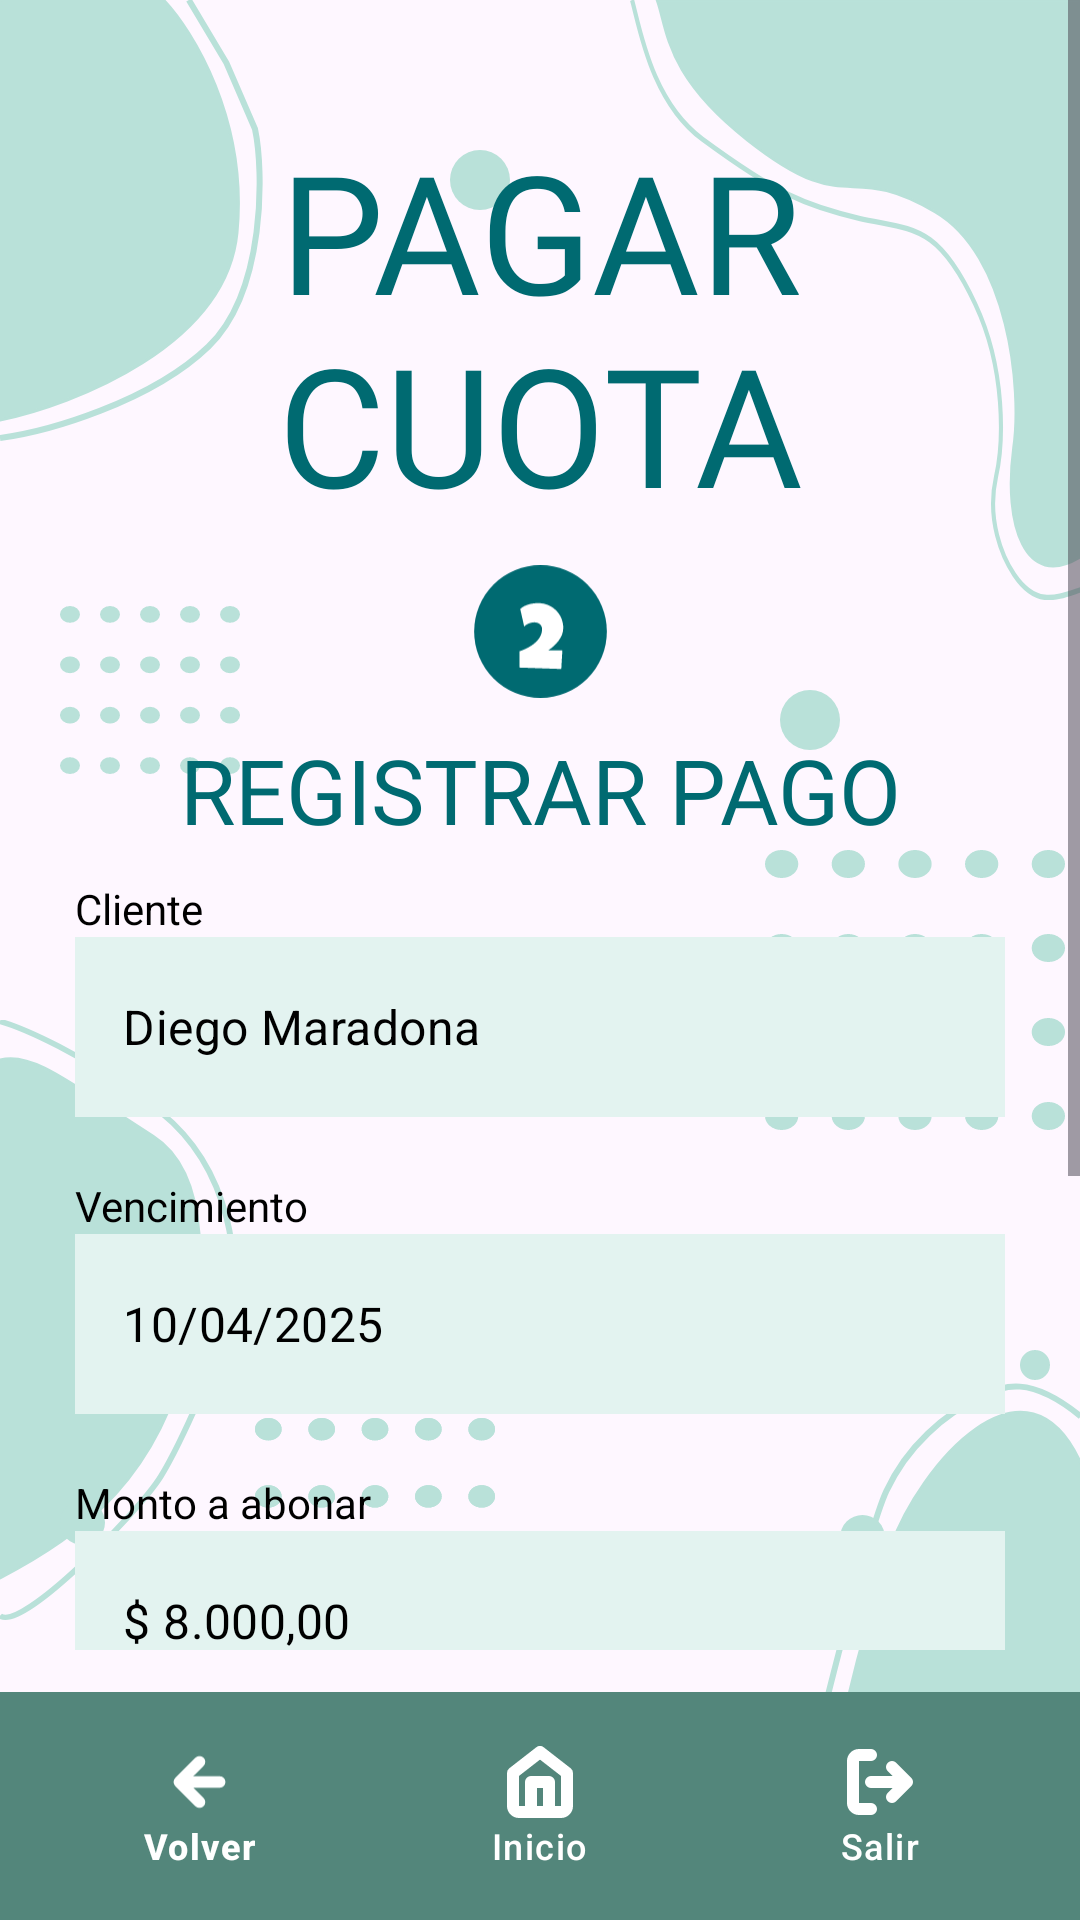

Layout XML and referenced resources for this Android screen:
<!-- AndroidManifest.xml: application theme Theme.DamProyectoIntegrador -->
<!-- res/layout/activity_fee.xml -->
<FrameLayout xmlns:android="http://schemas.android.com/apk/res/android"
    xmlns:app="http://schemas.android.com/apk/res-auto"
    android:layout_width="match_parent"
    android:layout_height="match_parent"
    android:orientation="vertical">

    <include layout="@layout/main_base" />

    <ScrollView
        android:layout_width="match_parent"
        android:layout_height="match_parent"
        android:fillViewport="true"
        android:paddingBottom="90dp">

        <LinearLayout
            android:layout_width="match_parent"
            android:layout_height="wrap_content"
            android:gravity="center"
            android:orientation="vertical">

            <TextView
                style="@style/TitleStyle"
                android:layout_marginTop="30dp"
                android:layout_marginBottom="30dp"
                android:text="@string/pagar_cuota" />

            <ImageView
                android:id="@+id/imageView"
                android:layout_width="45dp"
                android:layout_height="45dp"
                android:layout_marginTop="-30dp"
                android:layout_marginBottom="0dp"
                android:contentDescription="@string/step_two"
                android:src="@drawable/ic_two" />

            <TextView
                style="@style/SubtitleStyle"
                android:layout_marginTop="0dp"
                android:layout_marginBottom="0dp"
                android:text="@string/registrar_pago" />

            <TextView
                style="@style/LabelStyle"
                android:text="@string/client_label" />

            <TextView
                android:id="@+id/et_nombre"
                style="@style/EditTextStyle"
                android:enabled="false"
                android:text="@string/diego_maradona"
                android:textColorHint="#A9A7A7" />

            <TextView
                style="@style/LabelStyle"
                android:text="@string/expiration_label" />

            <TextView
                android:id="@+id/et_vencimiento"
                style="@style/EditTextStyle"
                android:enabled="false"
                android:text="@string/expiration"
                android:textColorHint="#A9A7A7" />

            <TextView
                style="@style/LabelStyle"
                android:text="@string/label_pay" />

            <TextView
                android:id="@+id/et_abono"
                style="@style/EditTextStyle"
                android:enabled="false"
                android:text="@string/monto"
                android:textColorHint="#A9A7A7" />

            <TextView
                style="@style/LabelStyle"
                android:text="@string/forma_de_pago" />

            <Spinner
                style="@style/DropdownStyle"
                android:id="@+id/dropdown_pay"
                android:spinnerMode="dropdown"
                android:entries="@array/formas_de_pago" />

            <TextView
                style="@style/LabelStyle"
                android:text="@string/cuotas" />

            <Spinner
                android:id="@+id/dropdown_fee"
                style="@style/DropdownStyle"
                android:spinnerMode="dropdown"
                android:entries="@array/cuotas" />

            <Button
                android:id="@+id/btn_pagar"
                style="@style/ButtonStyle"
                android:layout_marginTop="0dp"
                android:layout_marginBottom="30dp"
                android:text="@string/pagar" />

        </LinearLayout>
    </ScrollView>

    <com.google.android.material.bottomnavigation.BottomNavigationView
        android:id="@+id/bottom_navigation"
        style="@style/BottomNavStyle"
        app:menu="@menu/bottom_nav_three_elements"
        app:itemIconTint="@color/colorButtonText"
        app:itemTextColor="@color/colorButtonText" />
</FrameLayout>
<!-- res/layout/main_base.xml (included above) -->
<FrameLayout xmlns:android="http://schemas.android.com/apk/res/android"
    android:layout_width="match_parent"
    android:layout_height="match_parent"
    android:orientation="vertical">

    <include layout="@layout/base" />

    <RelativeLayout
        android:layout_width="match_parent"
        android:layout_height="match_parent"
        android:orientation="vertical">

        <ImageView
            android:layout_width="20dp"
            android:layout_height="20dp"
            android:src="@drawable/bg_circle"
            android:contentDescription="@string/circle"
            android:layout_marginStart="150dp"
            android:layout_marginTop="50dp"/>

        <ImageView
            android:layout_width="20dp"
            android:layout_height="20dp"
            android:src="@drawable/bg_circle"
            android:contentDescription="@string/circle"
            android:layout_alignParentEnd="true"
            android:layout_marginEnd="80dp"
            android:layout_marginTop="230dp"/>

        <ImageView
            android:layout_width="10dp"
            android:layout_height="10dp"
            android:src="@drawable/bg_circle"
            android:contentDescription="@string/circle"
            android:layout_alignParentEnd="true"
            android:layout_marginEnd="10dp"
            android:layout_marginTop="450dp"/>

        <ImageView
            android:layout_width="15dp"
            android:layout_height="15dp"
            android:src="@drawable/bg_circle"
            android:contentDescription="@string/circle"
            android:layout_marginStart="20dp"
            android:layout_marginTop="500dp"/>

        <ImageView
            android:layout_width="20dp"
            android:layout_height="20dp"
            android:src="@drawable/bg_circle"
            android:contentDescription="@string/circle"
            android:layout_alignParentBottom="true"
            android:layout_marginBottom="200dp"
            android:layout_marginStart="190dp"/>

        <ImageView
            android:layout_width="15dp"
            android:layout_height="15dp"
            android:src="@drawable/bg_circle"
            android:contentDescription="@string/circle"
            android:layout_alignParentBottom="true"
            android:layout_marginBottom="120dp"
            android:layout_marginStart="280dp"/>

        <ImageView
            android:layout_width="60dp"
            android:layout_height="60dp"
            android:src="@drawable/bg_square_circles"
            android:contentDescription="@string/circle"
            android:layout_marginStart="20dp"
            android:layout_marginTop="200dp"/>

        <ImageView
            android:layout_width="80dp"
            android:layout_height="80dp"
            android:src="@drawable/bg_square_circles"
            android:contentDescription="@string/circle"
            android:layout_alignParentBottom="true"
            android:layout_marginStart="85dp"
            android:layout_marginBottom="90dp"/>

        <ImageView
            android:layout_width="80dp"
            android:layout_height="80dp"
            android:src="@drawable/bg_square_circles"
            android:contentDescription="@string/circle"
            android:layout_alignParentBottom="true"
            android:layout_marginStart="85dp"
            android:layout_marginBottom="90dp"/>

        <ImageView
            android:layout_width="100dp"
            android:layout_height="100dp"
            android:src="@drawable/bg_square_circles"
            android:contentDescription="@string/circle"
            android:layout_alignParentBottom="true"
            android:layout_alignParentEnd="true"
            android:layout_marginBottom="260dp"
            android:layout_marginEnd="5dp"/>

    </RelativeLayout>

</FrameLayout>
<!-- res/layout/base.xml (included above) -->
<?xml version="1.0" encoding="utf-8"?>
<RelativeLayout xmlns:android="http://schemas.android.com/apk/res/android"
    android:id="@+id/base_layout"
    android:focusable="true"
    android:focusableInTouchMode="true"
    android:layout_width="match_parent"
    android:layout_height="match_parent"
    android:orientation="vertical">

    <ImageView
        android:layout_width="wrap_content"
        android:layout_height="wrap_content"
        android:src="@drawable/bg_stain_one"
        android:contentDescription="@string/stain" />

    <ImageView
        android:layout_width="wrap_content"
        android:layout_height="wrap_content"
        android:src="@drawable/bg_stain_two"
        android:contentDescription="@string/stain"
        android:layout_alignParentEnd="true" />

    <ImageView
        android:layout_width="wrap_content"
        android:layout_height="wrap_content"
        android:src="@drawable/bg_stain_three"
        android:contentDescription="@string/stain"
        android:layout_alignParentBottom="true"
        android:layout_marginBottom="100dp" />

    <ImageView
        android:layout_width="wrap_content"
        android:layout_height="wrap_content"
        android:src="@drawable/bg_stain_four"
        android:contentDescription="@string/stain"
        android:layout_alignParentBottom="true"
        android:layout_marginStart="50dp" />

    <ImageView
        android:layout_width="wrap_content"
        android:layout_height="wrap_content"
        android:src="@drawable/bg_stain_five"
        android:contentDescription="@string/stain"
        android:layout_alignParentBottom="true"
        android:layout_alignParentEnd="true" />

</RelativeLayout>
<!-- resources referenced by this layout -->
<resources>
  <string-array name="cuotas">
          <item>1</item>
          <item>3</item>
      </string-array>
  <string-array name="formas_de_pago">
          <item>Efectivo</item>
          <item>Tarjeta</item>
      </string-array>
  <color name="colorButtonText">#FFFFFF</color>
  <!-- drawable bg_circle (drawable) -->
  <vector xmlns:android="http://schemas.android.com/apk/res/android"
      android:width="17dp"
      android:height="17dp"
      android:viewportWidth="17"
      android:viewportHeight="17">
      <path
          android:fillColor="@color/colorSecondary"
          android:pathData="M8.5 0A8.5 8.5 0 1 0 8.5 17 8.5 8.5 0 1 0 8.5 0z"/>
  </vector>
  <string name="circle">circle</string>
  <string name="client_label">Cliente</string>
  <string name="cuotas">Cuotas</string>
  <string name="diego_maradona">Diego Maradona</string>
  <string name="expiration">10/04/2025</string>
  <string name="expiration_label">Vencimiento</string>
  <string name="forma_de_pago">Forma de pago</string>
  <string name="label_pay">Monto a abonar</string>
  <string name="monto">$ 8.000,00</string>
  <string name="pagar">PAGAR</string>
  <string name="pagar_cuota">PAGAR CUOTA</string>
  <string name="registrar_pago">REGISTRAR PAGO</string>
  <string name="stain">stain</string>
  <string name="step_two">step two</string>
  <style name="BottomNavStyle" parent="Widget.Design.BottomNavigationView">
          <item name="android:layout_width">match_parent</item>
          <item name="android:layout_height">wrap_content</item>
          <item name="android:padding">10dp</item>
          <item name="android:layout_gravity">bottom</item>
          <item name="android:background">@color/colorPrimary</item>
      </style>
  <style name="DropdownStyle" parent="Widget.AppCompat.Spinner">
          <item name="android:layout_width">310dp</item>
          <item name="android:layout_height">60dp</item>
          <item name="android:layout_marginBottom">20dp</item>
          <item name="android:padding">12dp</item>
          <item name="android:textSize">16sp</item>
          <item name="android:textColor">@color/colorFormText</item>
          <item name="android:background">@drawable/bg_spinner</item>
      </style>
  <style name="LabelStyle" parent="Widget.AppCompat.TextView">
          <item name="android:layout_width">310dp</item>
          <item name="android:layout_height">wrap_content</item>
          <item name="android:textSize">14sp</item>
          <item name="android:textColor">@color/colorFormText</item>
      </style>
  <style name="SubtitleStyle" parent="Widget.AppCompat.TextView">
          <item name="android:layout_width">match_parent</item>
          <item name="android:layout_height">wrap_content</item>
          <item name="android:gravity">center</item>
          <item name="android:fontFamily">@font/lukiest_guy</item>
          <item name="android:textColor">@color/colorTitle</item>
          <item name="android:textSize">30sp</item>
          <item name="android:padding">10dp</item>
      </style>
  <style name="TitleStyle" parent="Widget.AppCompat.TextView">
          <item name="android:layout_width">match_parent</item>
          <item name="android:layout_height">wrap_content</item>
          <item name="android:gravity">center</item>
          <item name="android:fontFamily">@font/lukiest_guy</item>
          <item name="android:textColor">@color/colorTitle</item>
          <item name="android:textSize">55sp</item>
          <item name="android:padding">10dp</item>
      </style>
  <style name="Theme.DamProyectoIntegrador" parent="Base.Theme.DamProyectoIntegrador" />
  <color name="colorSecondary">#B9E1D9</color>
  <color name="colorPrimary">#53867B</color>
  <color name="colorFormText">#000000</color>
  <color name="colorSecondaryLight">#E3F3F0</color>
  <color name="colorTitle">#006A71</color>
  <style name="Base.Theme.DamProyectoIntegrador" parent="Theme.Material3.DayNight.NoActionBar">
          
          
      </style>
</resources>
